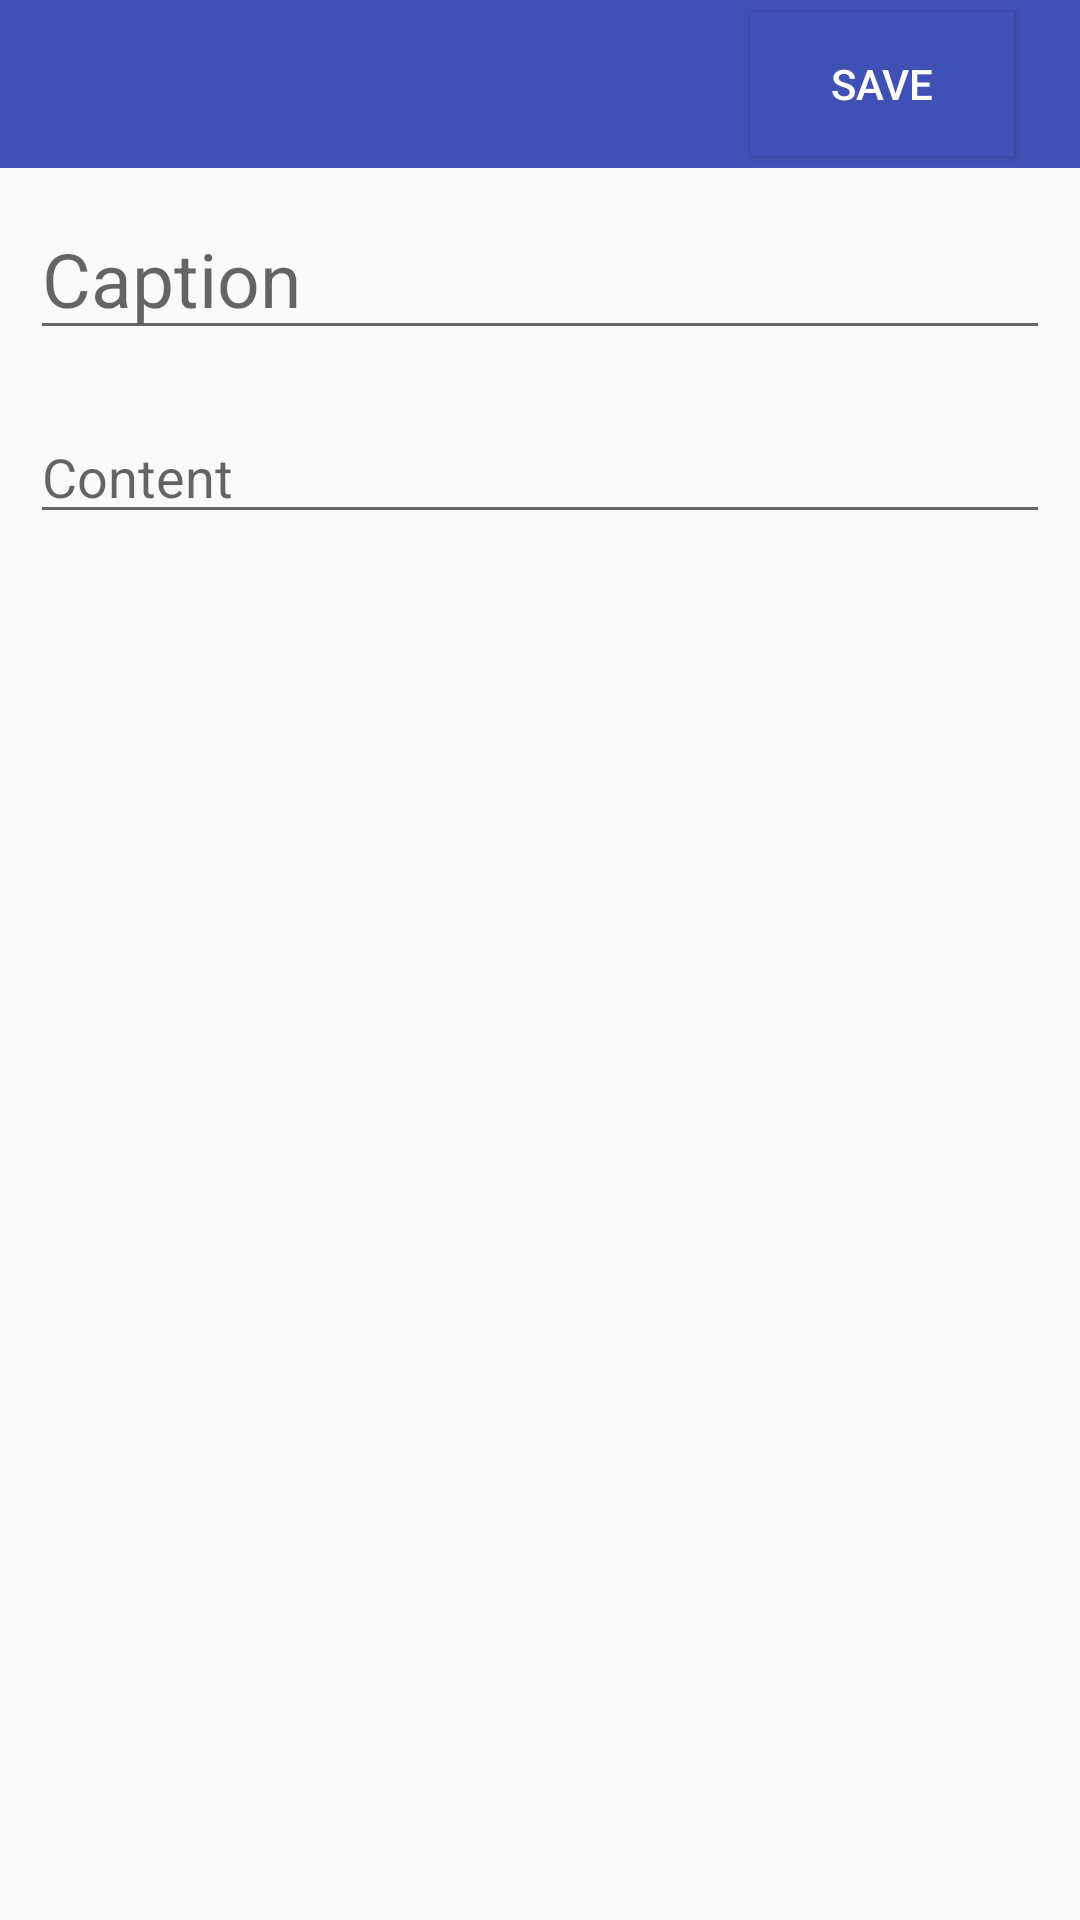

Produce the Android XML layout that renders to this screen, including the resource entries it uses.
<!-- AndroidManifest.xml: activity theme AppTheme -->
<!-- res/layout/activity_notifynew.xml -->
<?xml version="1.0" encoding="utf-8"?>
<LinearLayout xmlns:android="http://schemas.android.com/apk/res/android"
    xmlns:app="http://schemas.android.com/apk/res-auto"
    android:orientation="vertical"
    android:layout_width="match_parent"
    android:layout_height="match_parent">

    <android.support.v7.widget.Toolbar
        android:id="@+id/toolbar"
        android:layout_width="match_parent"
        android:layout_height="wrap_content"
        android:background="?attr/colorPrimary"
        android:minHeight="?attr/actionBarSize"
        android:theme="?attr/actionBarTheme"
        app:navigationIcon="@drawable/ic_arrow_back_black_24dp">
        <Button
            android:id="@+id/notify_save"
            android:layout_width="wrap_content"
            android:layout_height="match_parent"
            android:text="SAVE"
            android:textColor="@color/white"
            android:background="@color/colorPrimary"
            android:layout_marginLeft="250dp"/>
    </android.support.v7.widget.Toolbar>

    <EditText
        android:id="@+id/caption"
        android:layout_width="match_parent"
        android:layout_height="wrap_content"
        android:layout_margin="10dp"
        android:textSize="25sp"
        android:hint="Caption" />

    <EditText
        android:id="@+id/content"
        android:layout_width="match_parent"
        android:layout_height="wrap_content"
        android:layout_margin="10dp"
        android:hint="Content"
        android:textSize="18sp"
        android:scrollbars="vertical"
        android:singleLine="false" />

</LinearLayout>
<!-- resources referenced by this layout -->
<resources>
  <color name="colorPrimary">#3F51B5</color>
  <color name="white">#fff</color>
  <style name="AppTheme" parent="Theme.AppCompat.Light.NoActionBar">
          
          <item name="colorPrimary">@color/colorPrimary</item>
          <item name="colorPrimaryDark">@color/colorPrimaryDark</item>
          <item name="colorAccent">@color/colorAccent</item>
      </style>
  <color name="colorPrimaryDark">#303F9F</color>
  <color name="colorAccent">#FF4081</color>
</resources>
